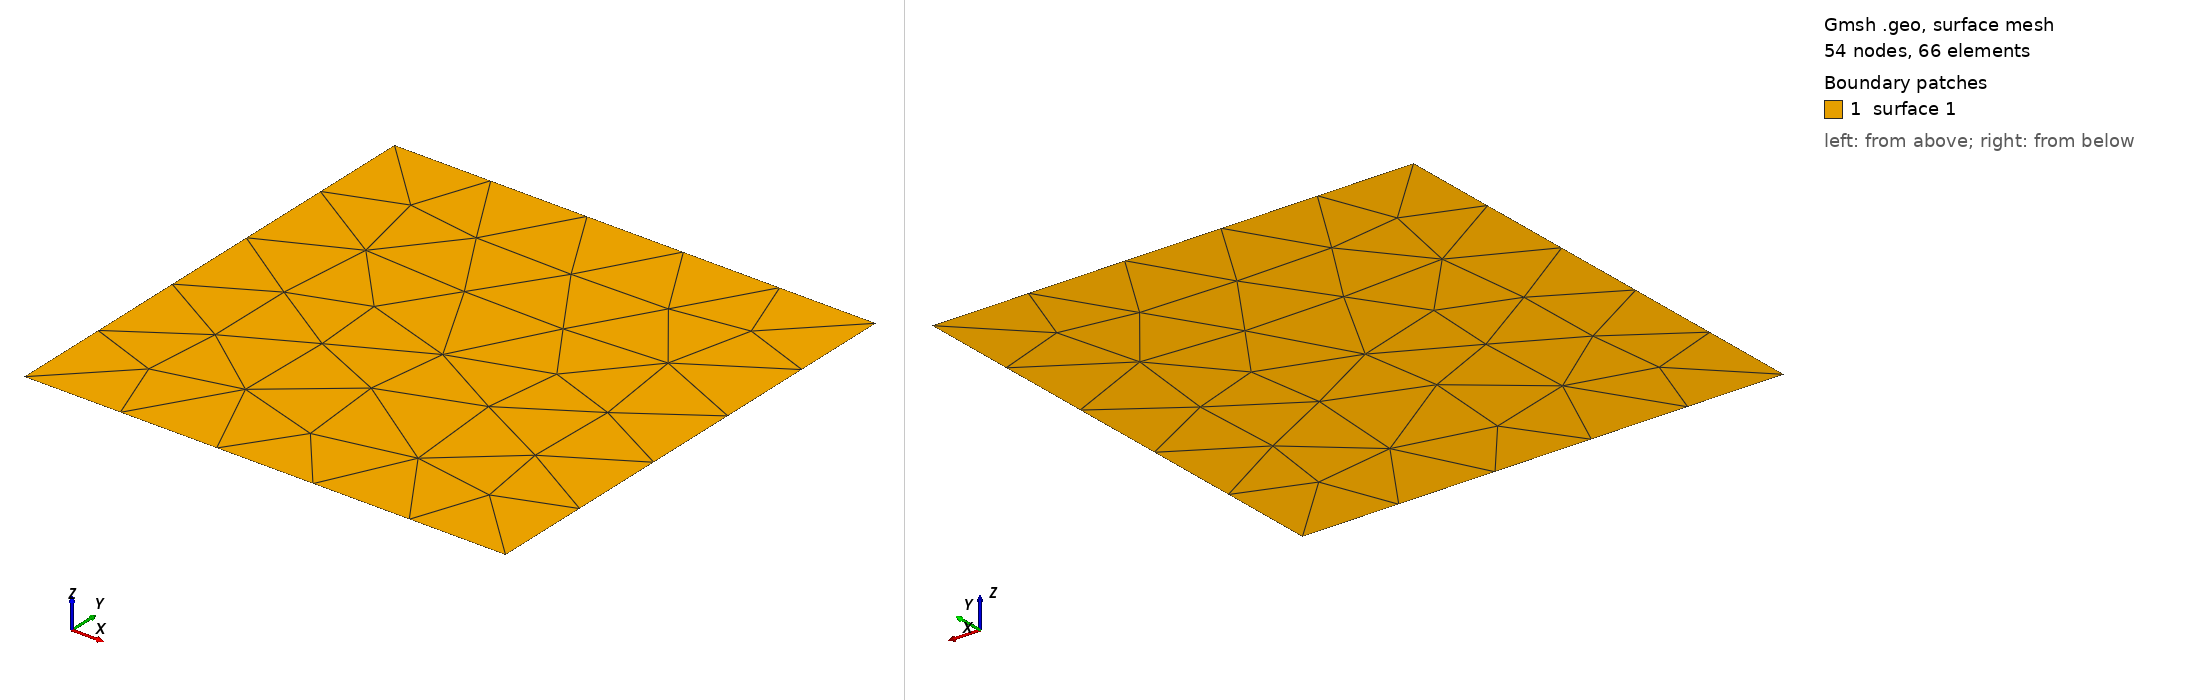

Gmsh geometry script, surface-meshed: 54 nodes, 66 surface elements. Boundary patches (legend numbers): 1 surface 1. Left view from above one corner, right view from below the opposite corner. The script declares no physical surfaces, so the legend lists its geometric surfaces. The drawing asked Gmsh for element sizes between 1% and 20% of the model's largest extent; the script's own settings can give other sizes.

=== rect.geo (drawn) ===
// Gmsh project created on Wed Jan 15 12:36:44 2020
//+
Point(1) = {-1, 1, 0, 1.0};
//+
Point(2) = {-1, -1, 0, 1.0};
//+
Point(3) = {1, 1, 0, 1.0};
//+
Point(4) = {1, -1, 0, 1.0};
//+
Line(1) = {1, 3};
//+
Line(2) = {3, 4};
//+
Line(3) = {4, 2};
//+
Line(4) = {2, 1};
//+
Curve Loop(1) = {1, 2, 3, 4};
//+
Surface(1) = {1};
//+
Point(5) = {1, 0, 0, 0.1};
//+
Point(6) = {1, 0.5, 0, 0.1};
//+
Line(5) = {6, 5};
//+
Line(6) = {6, 5};
